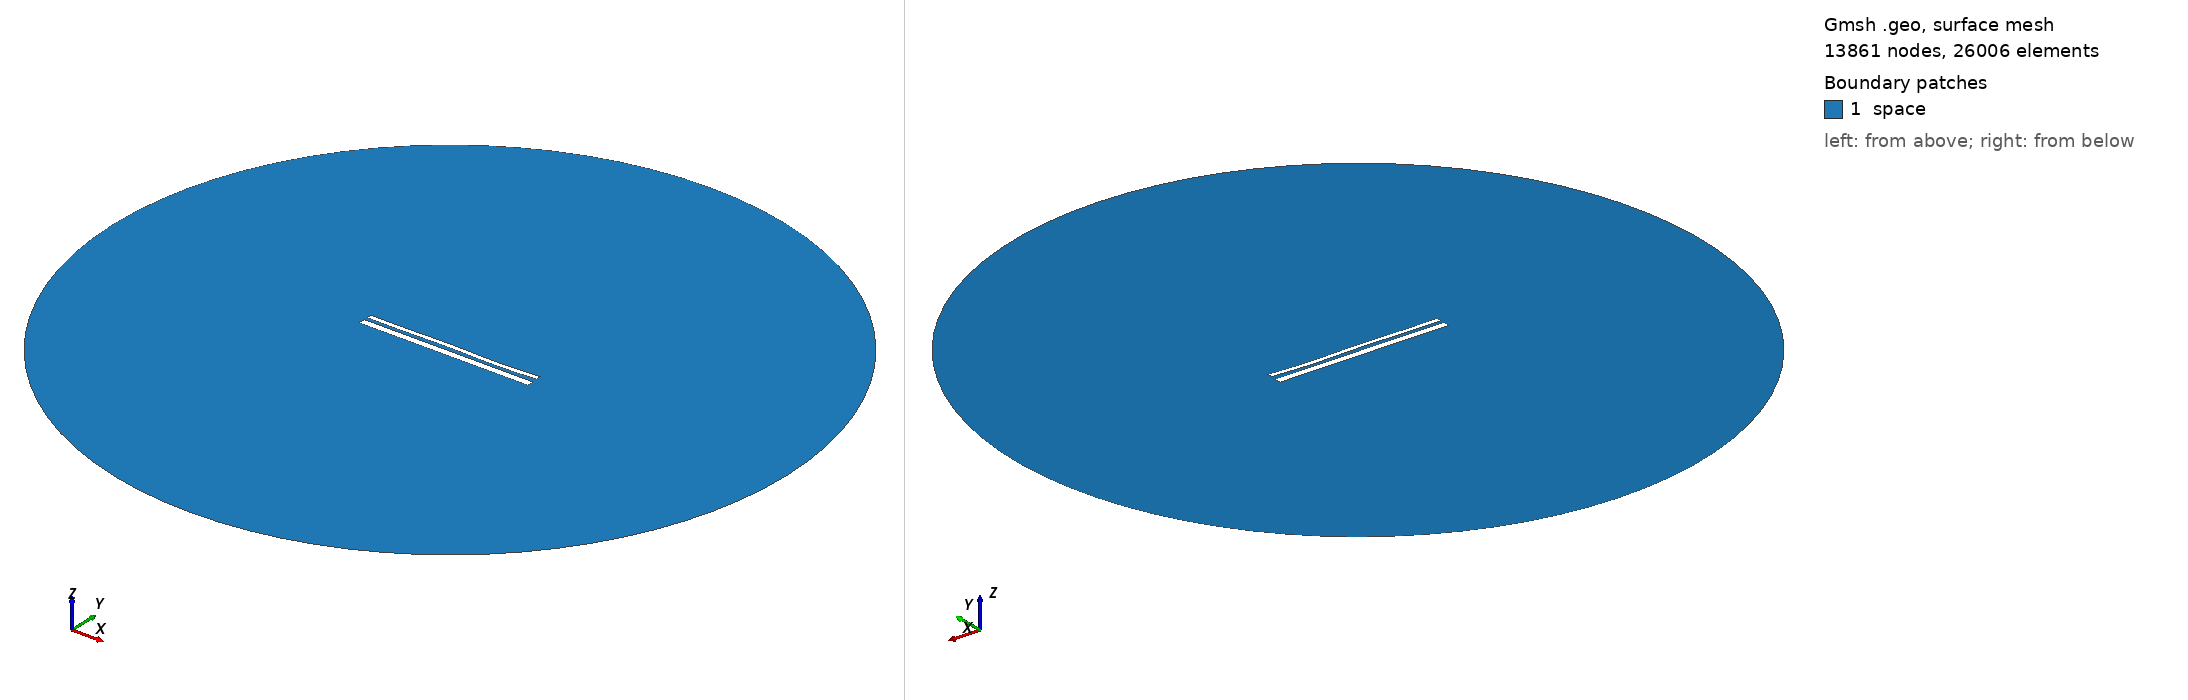

Gmsh geometry script, surface-meshed: 13861 nodes, 26006 surface elements. Boundary patches (legend numbers): 1 space. Left view from above one corner, right view from below the opposite corner. Legend entries are the model's physical surfaces. The drawing asked Gmsh for element sizes between 1% and 20% of the model's largest extent; the script's own settings can give other sizes.

=== 13071.geo (drawn) ===
//---------------------------------------
// Geometry kernel
//---------------------------------------

SetFactory("OpenCASCADE");



//---------------------------------------
// Parameters of the geometry
//---------------------------------------

// Overetch of the upper plate
overetch = 0.5;

// Distance between the plates
distance = 1.5;

// Discretization over the x axis (for the deformation)
nx = 50; 

// Length of the plate
L = 100 - overetch; 

// Number of modes
n = 4; 

// 1st mode coefficient
coeff(1) = 0.15;
beta(1) = 0.596864 * 3.1415926535 / L;

// 2nd mode coefficient
coeff(2) = 0.0;
beta(2) = 1.49418 * 3.1415926535 / L;

// 3rd mode coefficient
coeff(3) = 0.15;
beta(3) = 2.50025 * 3.1415926535 / L;

// 4th mode coefficient
coeff(4) = -0.15;
beta(4) = 3.49999 * 3.1415926535 / L;



//---------------------------------------
// Upper plate (deformed rectangle)
//---------------------------------------

// Coordiantes of the upper plate
xmin = -50;
xmax = 50 - overetch;

// Height of the upper plate
yheight = 4 - 2 * overetch;

// Indexes of the points
UpperID[] = {};
LowerID[] = {};
LeftID[] = {};
RightID[] = {};

// Point index
p = 1;

// Horizontal edges
For i In {1:nx}
    x = xmin + (i-1)*(xmax - xmin)/(nx-1);

    y_bottom = distance / 2 + overetch;
    For j In {1:n}
        C = (Cosh(beta(j)*L) + Cos(beta(j)*L)) / (Sinh(beta(j)*L) + Sin(beta(j)*L));
        y_bottom  = y_bottom + coeff(j) * (Cosh(beta(j)*(x+50)) - Cos(beta(j)*(x+50)) - C * (Sinh(beta(j)*(x+50)) - Sin(beta(j)*(x+50))));
    EndFor

    y_top = y_bottom + yheight;

    Point(p) = {x, y_top, 0, 1.0};
    UpperID[i] = p;
    p = p + 1;

    Point(p) = {x, y_bottom, 0, 1.0};
    LowerID[i] = p;
    p = p + 1;
EndFor

// Create point lists
UpperPts[] = {}; LowerPts[] = {};
For i In {1:nx}
  UpperPts[] += {UpperID[i]};
  LowerPts[] += {LowerID[i]};
EndFor

// Build splines
Spline(1) = {UpperPts[]};
Spline(2) = {LowerPts[]};
Line(3) = {LowerPts[nx-1], UpperPts[nx-1]};
Line(4) = {LowerPts[0], UpperPts[0]};

// Build the plane surface
Curve Loop(1) = {2, 3, -1, -4};
Plane Surface(1) = {1};



//---------------------------------------
// Lower plate (rectangle)
//---------------------------------------

// Vertices
Point(1001) = {-50, -1, 0, 1.0};
Point(1002) = { 50, -1, 0, 1.0};
Point(1003) = { 50,  -5, 0, 1.0};
Point(1004) = {-50,  -5, 0, 1.0};

// Edges
Line(5) = {1001, 1002};
Line(6) = {1002, 1003};
Line(7) = {1003, 1004};
Line(8) = {1004, 1001};

// Plane surface
Line Loop(2) = {5, 6, 7, 8};
Plane Surface(2) = {2}; 



//---------------------------------------
// Outer (fictious) boundary
//---------------------------------------

// Points
Point(1005) = {0, 0, 0};       // Center
Point(1006) = {200, 0, 0};     // Start point
Point(1007) = {0, 200, 0};     // 90 degrees
Point(1008) = {-200, 0, 0};    // 180 degrees
Point(1009) = {0, -200, 0};    // 270 degrees

// Circle arcs (each needs start, center, end)
Circle(9) = {1006, 1005, 1007};
Circle(10) = {1007, 1005, 1008};
Circle(11) = {1008, 1005, 1009};
Circle(12) = {1009, 1005, 1006};

// Plane surface for the entire domain
Curve Loop(3) = {9, 10, 11, 12};
Surface(3) = {3};

// Subtract the plates from the whole domain to obtain the actual domain where we want to solve the equations
BooleanDifference{ Surface{3}; Delete; }{ Surface{1}; Surface{2}; Delete; }




//---------------------------------------
// Transfinite Lines/Curves
//---------------------------------------

// Set the number of points on the boundaries
r = 7;

// Plates
Transfinite Curve {1, 2} = 50*r Using Progression 1;
Transfinite Curve {3, 4} = 2*r Using Progression 1;
Transfinite Line {5, 7} = 50*r Using Progression 1;
Transfinite Line {6, 8} = 2*r Using Progression 1;

// Outer boundary
Transfinite Line {9, 10, 11, 12} = 20 Using Progression 1;



//---------------------------------------
// Physical groups
//---------------------------------------                

// Physical curves (boundaries)
Physical Line("force_segment", 10) = {2};
Physical Line("upper_plate", 11) = {1, 3, 4};
Physical Line("lower_plate", 12) = {5, 6, 7, 8};
Physical Line("boundary", 20) = {9, 10, 11, 12};

// Physical Surfaces
Physical Surface("space", 30) = {3};



//---------------------------------------
// 6. Generate the Mesh
//---------------------------------------

// 2D mesh generation
Mesh 2;
